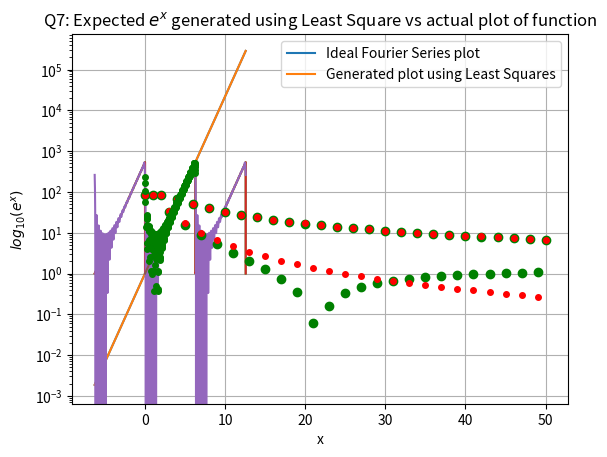
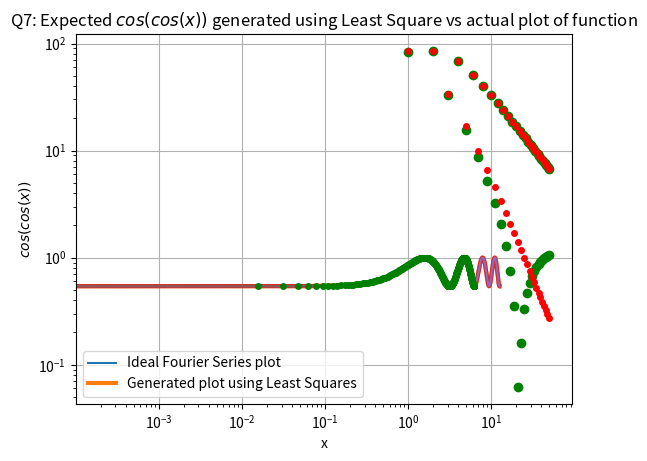
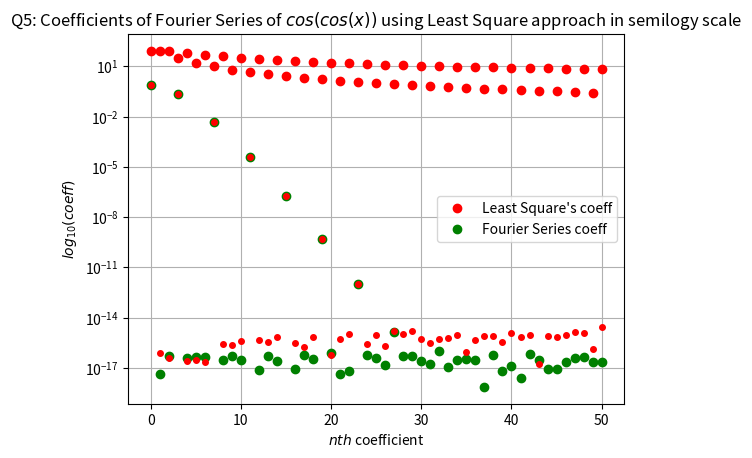
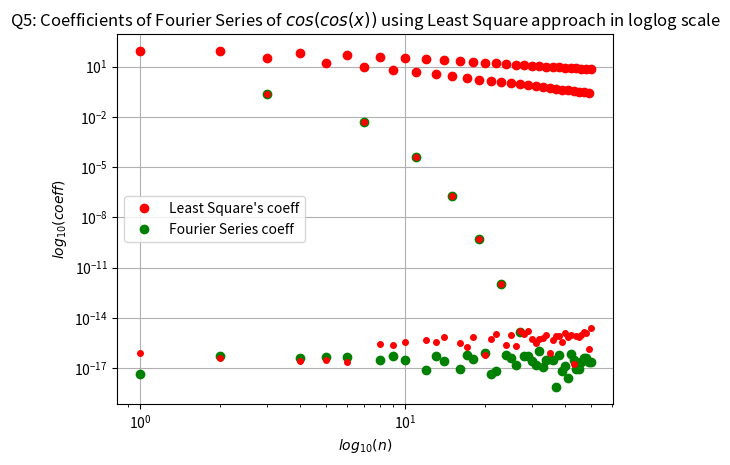
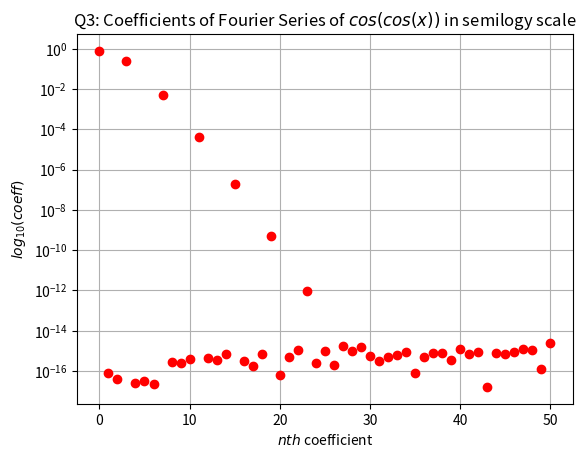
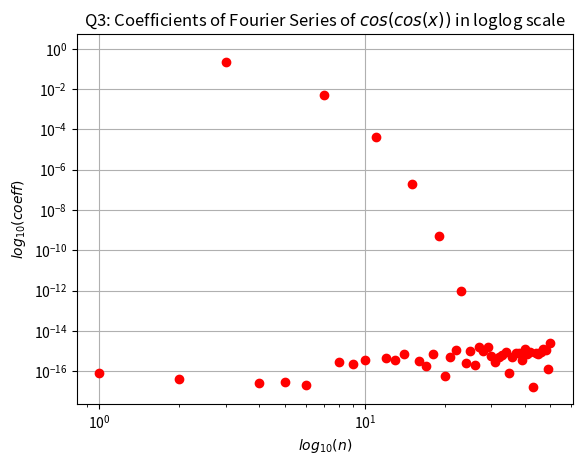

Write the Python code that produced these figures, in order.
'''
Title    : Assignment-4
Purpose  : To compute Fourier Series' coefficients using different methods and to compare and contrast each of them
Author   : Surya Prasad.S(EE19B121) 
Date     : 10th March 2021
Outputs  : Various plots to compare and contrast the Fourier Series coefficients got through integration and Least Squares approach
'''


# Importing libraries
import numpy as np
import scipy
import scipy.integrate as integrate
import matplotlib.pyplot as plt
import math


# Constants used in this code
PI = np.pi                      # π value
N = 100000                      # Number of elements in a vector which is going to be plotted
THRESHOLD = float('1e-12')      # Used to control the error due to integration


# Function to calculate exp(x)
def e(x):
    return np.exp(x)

# Function to calculate cos(cos(x))
def cos_cos(x):
    return np.cos(np.cos(x))

# Function which returns the periodic form of any given function
def periodic(func, x, lower_limit = 0, upper_limit = 2 * PI):
    return func(np.remainder(x - lower_limit, upper_limit - lower_limit))


# Q1: To plot the two functions over the interval [-2*PI,4*PI) and also plot the expected function generated by the Fourier Series
x = np.linspace(-2*PI, 4*PI, N)
x = np.reshape(x, (N, 1))

## Plotting exp(x) in semilogy plot
print("Plotting exp(x) in semilogy scale")
plt.figure(1)
plt.title(r'Q1: $e^x$ in semilogy scale')
plt.xlabel('x')
plt.ylabel(r'$log_{10}(e^x)$')
plt.grid(True)
plt.semilogy(x, e(x))
plt.show()

## Plotting cos(cos(x))
print("Plotting cos(cos(x))")
plt.figure(2)
plt.title(r'Q1: Plot of $cos(cos(x))$')
plt.xlabel('x')
plt.ylabel(r'$cos(cos(x))$')
plt.grid(True)
plt.plot(x, cos_cos(x))
plt.show()


y_1 = e(x)                  # Vector of exponent values
y_2 = periodic(e, x)        # Vector of expected values

## Plotting the expected plot generated by Fourier Series and the actual plot
print("Plotting the expected Fourier Series generated exponent")
plt.figure(1)
plt.title(r'Q1: Expected $e^x$ generated by Fourier Series vs actual plot of function')
plt.xlabel('x')
plt.ylabel(r'$log_{10}(e^x)$')
plt.grid(True)
plt.semilogy(x, y_1)
plt.semilogy(x, y_2)
plt.legend([r'$e^x$', "Ideal Fourier Series plot"])
plt.show()


y_1 = cos_cos(x)            # Vector of cos(cos(x)) 
y_2 = periodic(cos_cos, x)  # Vector of expected values

print("Plotting the expected Fourier Series generated cos(cos(x)) vs actual plot of cos(cos(x))")
plt.figure(2)
plt.title(r'Q1: Plot of $cos(cos(x))$ vs actual plot of function')
plt.xlabel('x')
plt.ylabel(r'$cos(cos(x))$')
plt.grid(True)
plt.plot(x, y_1, linewidth = 3)
plt.plot(x, y_2)
plt.legend([r'$cos(cos(x))$', "Ideal Fourier Series plot"])
plt.show()


# Q2: Now, to compute the 51 coefficients for the two functions using the built in integrator in Python

## First, we shall define the function to calculate the Fourier Series
## Here we are storing the values in the vector in the form (a0, a1, b1, a2, b2, ...)
def Fourier_Series_Coefficients(n, func, lower_limit = 0, upper_limit = 2 * PI):
    Coefficients = np.zeros(n)

    def fcos(x, n, f):
        return f(x) * np.cos(n*x) * (1/PI)

    def fsin(x, n, f):
        return f(x) * np.sin(n*x) * (1/PI)

    Coefficients[0] = integrate.quad(func, lower_limit, upper_limit, epsabs = THRESHOLD)[0] * (1/(2 * PI))

    for i in range(1, n):
        if i%2 == 1:
            Coefficients[i] = integrate.quad(fcos, lower_limit, upper_limit, args = ((i//2 + 1), func), epsabs = THRESHOLD)[0]

        else:
            Coefficients[i] = integrate.quad(fsin, lower_limit, upper_limit, args = (i//2, func), epsabs = THRESHOLD)[0]

    return Coefficients

## Fourier Series Coefficients are calculated and stored
e_FS = Fourier_Series_Coefficients(51, e) 
cos_cos_FS = Fourier_Series_Coefficients(51, cos_cos)


# Q3: To plot the coefficients

## Plot of Fourier Series coefficients of exp(x) in semilog and loglog plots
print("Plotting Fourier Series coefficients of exp(x) in semilogy and loglog scale")
plt.figure(3)
plt.title(r"Q3: Coefficients of Fourier Series of $e^x$ in semilogy scale")
plt.xlabel(r'$nth$ coefficient')
plt.ylabel(r'$log_{10}(coeff)$')
plt.semilogy(abs(e_FS), 'ro')
plt.grid(True)
plt.show()

plt.figure(4)
plt.title(r"Q3: Coefficients of Fourier Series of $e^x$ in loglog scale")
plt.xlabel(r'$log_{10}(n)$')
plt.ylabel(r'$log_{10}(coeff)$')
plt.loglog(abs(e_FS), 'ro')
plt.grid(True)
plt.show()


## Plot of Fourier Series coefficients of cos(cos(x)) on semilog and loglog plots
print("Plotting Fourier Series coefficients of cos(cos(x)) on semilogy and loglog")
plt.figure(5)
plt.title(r"Q3: Coefficients of Fourier Series of $cos(cos(x))$ in semilogy scale")
plt.xlabel(r'$nth$ coefficient')
plt.ylabel(r'$log_{10}(coeff)$')
plt.semilogy(abs(cos_cos_FS), 'ro')
plt.grid(True)
plt.show()

plt.figure(6)
plt.title(r"Q3: Coefficients of Fourier Series of $cos(cos(x))$ in loglog scale")
plt.xlabel(r'$log_{10}(n)$')
plt.ylabel(r'$log_{10}(coeff)$')
plt.loglog(abs(cos_cos_FS), 'ro')
plt.grid(True)
plt.show()


## Plotting functions generated using Fourier Series
### First, we shall define a function to compute the values
def Fourier_Series_Values(x, FS_coeff):
    n = np.size(FS_coeff,0)

    result = np.zeros((np.size(x, 0), 1))
    result += FS_coeff[0]

    for i in range(n):
        if i%2 == 0:
            result += FS_coeff[i] * np.sin(i//2 * x);

        else:
            result += FS_coeff[i] * np.cos((i//2 + 1) * x);

    return result

y_1 = periodic(e, x)                        # Vector of expected values
y_2 = Fourier_Series_Values(x, e_FS)        # Vector of generated values

### Now we plot the function generated by Fourier Series and the actual plot
print("Plotting Fourier Series generated exponent vs an ideal plot")
plt.figure(1)
plt.title(r'Q3: $e^x$ generated by Fourier Series vs ideal plot of the function')
plt.xlabel('x')
plt.ylabel(r'$log_{10}(e^x)$')
plt.grid(True)
plt.semilogy(x, y_1)
plt.semilogy(x, y_2)
plt.legend(["Ideal Fourier Series plot", r'Generated $e^x$'])
plt.show()

y_1 = cos_cos(x)                            # Vector of cos(cos(x)) 
y_2 = Fourier_Series_Values(x, cos_cos_FS)  # Vector of generated values

print("Plotting Fourier Series generated cos(cos(x)) vs plot of cos(cos(x))")
plt.figure(2)
plt.title(r'Q3: $cos(cos(x))$ generated by Fourier Series vs ideal plot of the function')
plt.xlabel('x')
plt.ylabel(r'$cos(cos(x))$')
plt.grid(True)
plt.semilogy(x, y_1, linewidth = 3)
plt.semilogy(x, y_2)
plt.legend(["Ideal Fourier Series plot", r'Generated $cos(cos(x))$'])
plt.show() 


# Q4: To find the coefficients using "Least Squares approach"

## First, we shall define a function to compute and then store the computed values
def Least_Square_Fitting(func):
    x = np.linspace(0, 2 * PI, 401)
    x = x[:-1]

    A = np.zeros((x.shape[0], 51))
    A[:, 0] = 1

    for i in range(1, 26):
        A[:, 2 * i - 1] = np.cos(i * x)
        A[:, 2 * i] = np.sin(i * x)

    B = func(x)

    best_fit = scipy.linalg.lstsq(A, B)[0]

    return best_fit, A

e_LS_coeff, e_LS_A = Least_Square_Fitting(e)
cos_cos_LS_coeff, cos_cos_LS_A = Least_Square_Fitting(cos_cos)


# Q5: To plot Fourier Series coefficients computed using Least Square approach

print("Plotting of Fourier Series coefficients generated using Least Square approach")
plt.figure(1)
plt.title(r"Q5: Coefficients of Fourier Series of $e^x$ using Least Square approach in semilogy scale")
plt.xlabel(r'$nth$ coefficient')
plt.ylabel(r'$log_{10}(coeff)$')
plt.semilogy(abs(e_LS_coeff), 'go')
plt.semilogy(abs(e_FS), 'ro', markersize = 4)
plt.legend(['Least Square\'s coeff', 'Fourier Series coeff'])
plt.grid(True)
plt.show()

plt.figure(2)
plt.title(r"Q5: Coefficients of Fourier Series of $e^x$ using Least Square approach in loglog scale")
plt.xlabel(r'$log_{10}(n)$')
plt.ylabel(r'$log_{10}(coeff)$')
plt.loglog(abs(e_LS_coeff), 'go')
plt.loglog(abs(e_FS), 'ro', markersize = 4)
plt.legend(['Least Square\'s coeff', 'Fourier Series coeff'])
plt.grid(True)
plt.show()

plt.figure(3)
plt.title(r"Q5: Coefficients of Fourier Series of $cos(cos(x))$ using Least Square approach in semilogy scale")
plt.xlabel(r'$nth$ coefficient')
plt.ylabel(r'$log_{10}(coeff)$')
plt.semilogy(abs(cos_cos_LS_coeff), 'go')
plt.semilogy(abs(cos_cos_FS), 'ro', markersize = 4)
plt.legend(['Least Square\'s coeff', 'Fourier Series coeff'])
plt.grid(True)
plt.show()

plt.figure(4)
plt.title(r"Q5: Coefficients of Fourier Series of $cos(cos(x))$ using Least Square approach in loglog scale")
plt.xlabel(r'$log_{10}(n)$')
plt.ylabel(r'$log_{10}(coeff)$')
plt.loglog(abs(cos_cos_LS_coeff), 'go')
plt.loglog(abs(cos_cos_FS), 'ro', markersize = 4)
plt.legend(['Least Square\'s coeff', 'Fourier Series coeff'])
plt.grid(True)
plt.show()


# Q6: To find the maximum deviation of the computed coefficients
Error_e = np.amax(np.abs(e_FS - e_LS_coeff))
Error_cos_cos = np.amax(np.abs(cos_cos_FS - cos_cos_LS_coeff))

print("The maximum deviation in Least Square coefficients of exp(x) compared to True values is", Error_e)
print("The maximum deviation in Least Square coefficients of cos(cos(x)) compared to True values is", Error_cos_cos)


# Q7: To compute A*c from the estimated values of c and plot them

## Computing A*c
e_LS_B = np.dot(e_LS_A, e_LS_coeff)
cos_cos_LS_B = np.dot(cos_cos_LS_A, cos_cos_LS_coeff)
x = np.linspace(0, 2 * PI, 401)
x = x[:-1]

## Plotting Least square generated values against expected values
y = periodic(e, x)                                    # Vector of expected values

print("Plotting the expected values against Least Square generated values")
plt.figure(1)
plt.title(r'Q7: Expected $e^x$ generated using Least Square vs actual plot of function')
plt.xlabel('x')
plt.ylabel(r'$log_{10}(e^x)$')
plt.grid(True)
plt.semilogy(x, y)
plt.semilogy(x, e_LS_B, 'go', markersize = 4)
plt.legend(['Ideal Fourier Series plot', 'Generated plot using Least Squares'])
plt.show()

y = periodic(cos_cos, x)                            # Vector of expected values

plt.figure(2)
plt.title(r'Q7: Expected $cos(cos(x))$ generated using Least Square vs actual plot of function')
plt.xlabel('x')
plt.ylabel(r'$cos(cos(x))$')
plt.grid(True)
plt.plot(x, y)
plt.plot(x, cos_cos_LS_B, 'go', markersize = 4)
plt.legend(['Ideal Fourier Series plot', 'Generated plot using Least Squares'])
plt.show()
